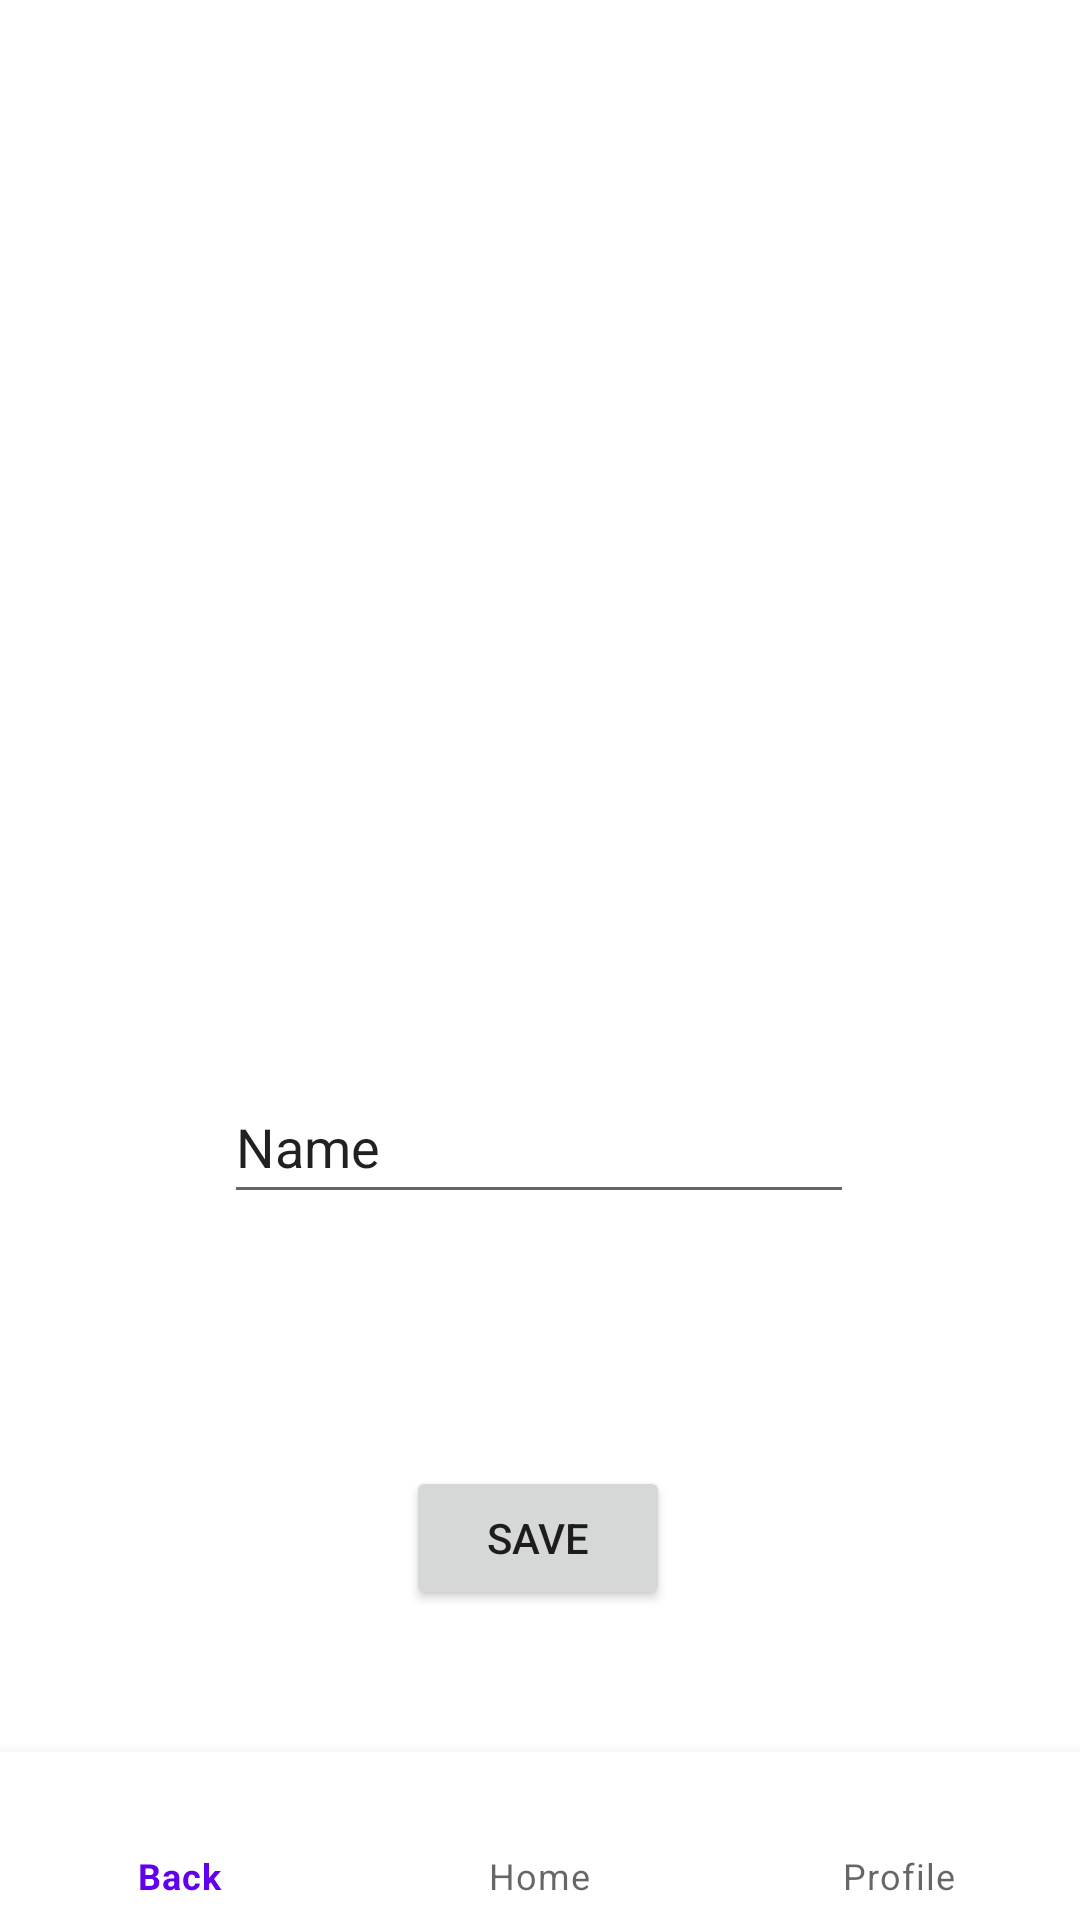

Android layout source for this screen:
<!-- AndroidManifest.xml: application theme Theme.Psychapp -->
<!-- res/layout/activity_profile.xml -->
<?xml version="1.0" encoding="utf-8"?>
<androidx.constraintlayout.widget.ConstraintLayout xmlns:android="http://schemas.android.com/apk/res/android"
    xmlns:app="http://schemas.android.com/apk/res-auto"
    xmlns:tools="http://schemas.android.com/tools"
    android:layout_width="match_parent"
    android:layout_height="match_parent"
    tools:context=".profile">

    <ImageView
        android:id="@+id/image_view"
        android:layout_width="fill_parent"
        android:layout_height="300dp"
        app:layout_constraintBottom_toBottomOf="parent"
        app:layout_constraintEnd_toEndOf="parent"
        app:layout_constraintHorizontal_bias="1.0"
        app:layout_constraintStart_toStartOf="parent"
        app:layout_constraintTop_toTopOf="parent"
        app:layout_constraintVertical_bias="0.037" />

    <EditText
        android:id="@+id/displayName"
        android:layout_width="wrap_content"
        android:layout_height="wrap_content"
        android:layout_marginTop="44dp"
        android:ems="10"
        android:inputType="textPersonName"
        android:minHeight="48dp"
        android:text="Name"
        app:layout_constraintEnd_toEndOf="parent"
        app:layout_constraintHorizontal_bias="0.497"
        app:layout_constraintStart_toStartOf="parent"
        app:layout_constraintTop_toBottomOf="@+id/image_view" />

    <Button
        android:id="@+id/saveProfile"
        android:layout_width="wrap_content"
        android:layout_height="wrap_content"
        android:layout_marginTop="84dp"
        android:onClick="saveDisplayName"
        android:text="Save"
        app:layout_constraintEnd_toEndOf="parent"
        app:layout_constraintHorizontal_bias="0.498"
        app:layout_constraintStart_toStartOf="parent"
        app:layout_constraintTop_toBottomOf="@+id/displayName" />

    <Button
        android:id="@+id/sign_out_button"
        android:layout_width="wrap_content"
        android:layout_height="wrap_content"
        android:layout_marginTop="52dp"
        android:text="Logout"
        app:layout_constraintEnd_toEndOf="parent"
        app:layout_constraintStart_toStartOf="parent"
        app:layout_constraintTop_toBottomOf="@+id/saveProfile" />
    <com.google.android.material.bottomnavigation.BottomNavigationView
        android:id="@+id/bottomNavigationView"
        android:layout_width="wrap_content"
        android:layout_height="wrap_content"
        app:layout_constraintBottom_toBottomOf="parent"
        app:layout_constraintEnd_toEndOf="parent"
        app:layout_constraintHorizontal_bias="1.0"
        app:layout_constraintStart_toStartOf="parent"
        app:menu="@menu/bottom_navigation_menu" />

</androidx.constraintlayout.widget.ConstraintLayout>
<!-- resources referenced by this layout -->
<resources>
  <style name="Theme.Psychapp" parent="Theme.MaterialComponents.DayNight.DarkActionBar">
          
          <item name="colorPrimary">@color/purple_500</item>
          <item name="colorPrimaryVariant">@color/purple_700</item>
          <item name="colorOnPrimary">@color/white</item>
          
          <item name="colorSecondary">@color/teal_200</item>
          <item name="colorSecondaryVariant">@color/teal_700</item>
          <item name="colorOnSecondary">@color/black</item>
          
          <item name="android:statusBarColor" tools:targetApi="l">?attr/colorPrimaryVariant</item>
          
      </style>
  <!-- not gathered from this repository: default colours our renderer supplied (Android Studio template values) -->
  <color name="purple_500">#FF6200EE</color>
  <color name="purple_700">#FF3700B3</color>
  <color name="teal_200">#FF03DAC5</color>
  <color name="teal_700">#FF018786</color>
  <color name="black">#FF000000</color>
  <color name="white">#FFFFFFFF</color>
</resources>
